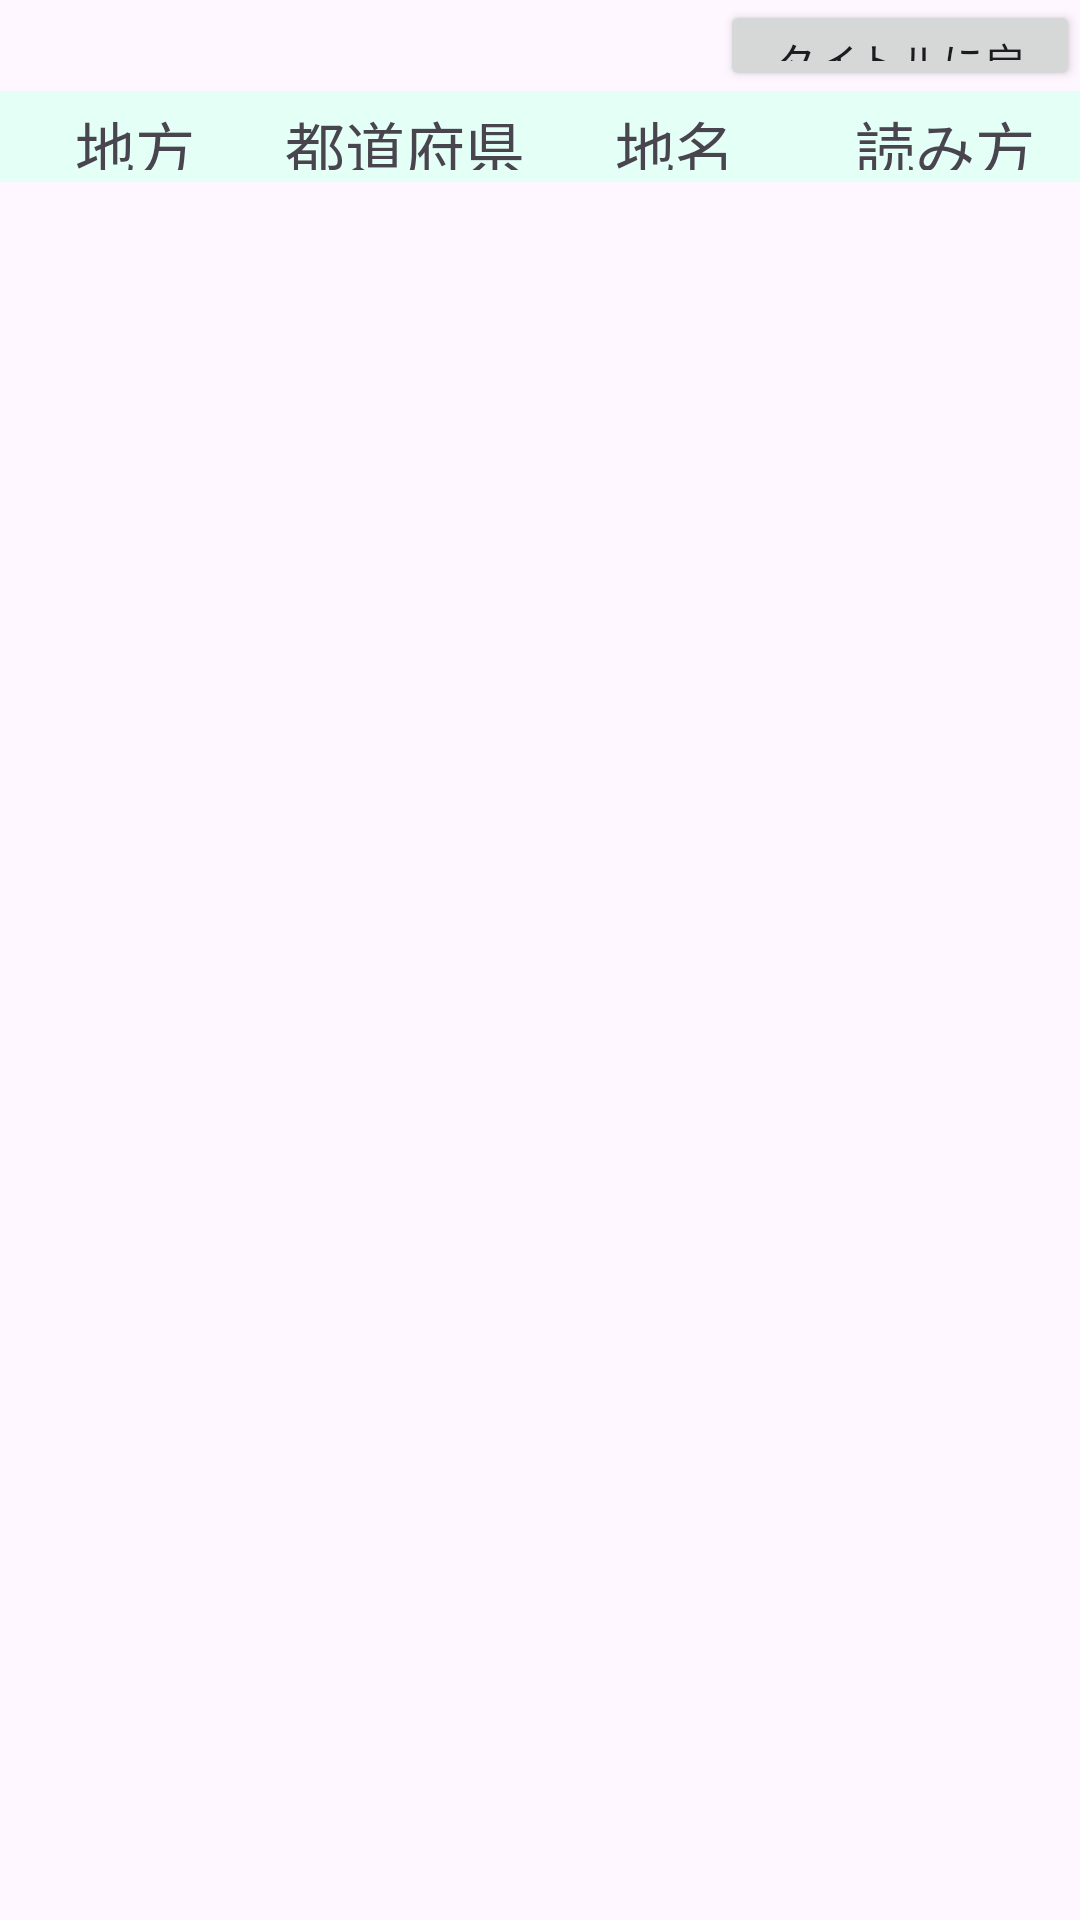

Produce the Android XML layout that renders to this screen, including the resource entries it uses.
<!-- AndroidManifest.xml: application theme Theme.Kadai3 -->
<!-- res/layout/activity_dblist.xml -->
<?xml version="1.0" encoding="utf-8"?>
<FrameLayout xmlns:android="http://schemas.android.com/apk/res/android"
    xmlns:app="http://schemas.android.com/apk/res-auto"
    xmlns:tools="http://schemas.android.com/tools"
    android:id="@+id/dblist"
    android:layout_width="match_parent"
    android:layout_height="match_parent">








    <LinearLayout
        android:layout_width="match_parent"
        android:layout_height="match_parent"
        android:orientation="vertical">

        <LinearLayout
            android:layout_width="match_parent"
            android:layout_height="@dimen/min_size"
            android:layout_weight="1"
            android:orientation="horizontal">

            <ImageView
                android:id="@+id/imageView6"
                android:layout_width="@dimen/min_size"
                android:layout_height="match_parent"
                android:layout_weight="2" />

            <Button
                android:id="@+id/list_button"
                android:layout_width="@dimen/min_size"
                android:layout_height="match_parent"
                android:layout_weight="1"
                android:text="タイトルに戻る" />
        </LinearLayout>

        <LinearLayout
            android:layout_width="match_parent"
            android:layout_height="@dimen/min_size"
            android:layout_weight="1"
            android:background="@color/list">


            <TextView
                android:id="@+id/text1"
                android:layout_width="0dp"
                android:layout_height="match_parent"
                android:layout_weight="1"
                android:gravity="center_vertical|center_horizontal"
                android:padding="@dimen/list_item_padding"
                android:text="@string/coulmn1"
                android:textSize="@dimen/listview_column_textsize" />

            <TextView
                android:id="@+id/text2"
                android:layout_width="0dp"
                android:layout_height="match_parent"
                android:layout_weight="1"
                android:gravity="center_vertical|center_horizontal"
                android:padding="@dimen/list_item_padding"
                android:text="@string/coulmn2"
                android:textSize="@dimen/listview_column_textsize" />

            <TextView
                android:id="@+id/text3"
                android:layout_width="0dp"
                android:layout_height="match_parent"
                android:layout_weight="1"
                android:gravity="center_vertical|center_horizontal"
                android:padding="@dimen/list_item_padding"
                android:text="@string/coulmn3"
                android:textSize="@dimen/listview_column_textsize" />

            <TextView
                android:id="@+id/text4"
                android:layout_width="0dp"
                android:layout_height="match_parent"
                android:layout_weight="1"
                android:gravity="center_vertical|center_horizontal"
                android:padding="@dimen/list_item_padding"
                android:text="@string/coulmn4"
                android:textSize="@dimen/listview_column_textsize" />


        </LinearLayout>

        <ListView
            android:id="@+id/list1"
            android:layout_width="match_parent"
            android:layout_height="@dimen/min_size"
            android:layout_weight="19" />

    </LinearLayout>
</FrameLayout>
<!-- resources referenced by this layout -->
<resources>
  <color name="list">#FFE3FFF6</color>
  <dimen name="list_item_padding">4dp</dimen>
  <dimen name="listview_column_textsize">20sp</dimen>
  <dimen name="min_size">0dp</dimen>
  <string name="coulmn1">地方</string>
  <string name="coulmn2">都道府県</string>
  <string name="coulmn3">地名</string>
  <string name="coulmn4">読み方</string>
  <style name="Theme.Kadai3" parent="Base.Theme.Kadai3" />
  <style name="Base.Theme.Kadai3" parent="Theme.Material3.DayNight.NoActionBar">
          
          
      </style>
</resources>
